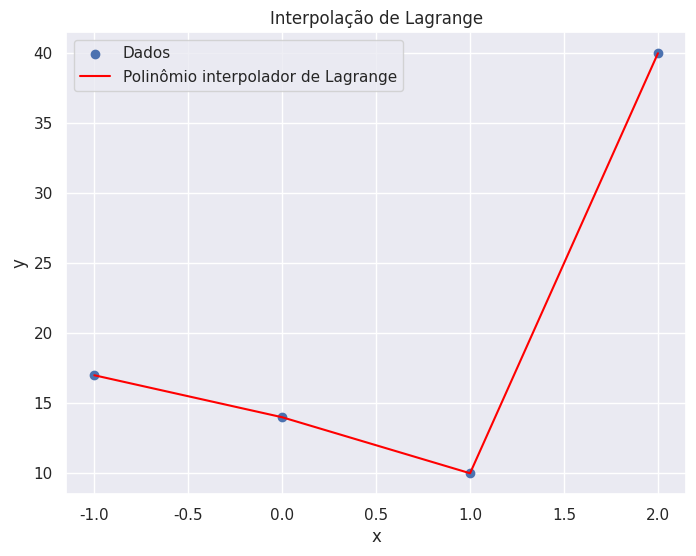

Source code (Python):
"""
[redacted]
[redacted]

Trabalho 15

Crie um programa no Python para determinar os coeficientes
do polinômio interpolador de Lagrange, para uma ordem
qualquer especificada pelo usuário. Use o programa para
determinar:
a) O valor de f(1,5) considerando os dados abaixo:
x -1 0 1 2
f(x) 17 14 10 40
"""

import numpy as np
import matplotlib.pyplot as plt

import seaborn as sns
sns.set_theme(style="darkgrid")


def lagrange(x, y, r):
    n = len(x)
    soma = 0
    for i in range(n):
        prod = y[i]
        for j in range(n):
            if i != j:
                prod *= (r - x[j]) / (x[i] - x[j])
        soma += prod
    return soma


x = np.array([-1, 0, 1, 2])
y = np.array([17, 14, 10, 40])

print("O valor de f(1.5) é: ", lagrange(x, y, 1.5))

# Gráfico
plt.figure(figsize=(8, 6))
plt.scatter(x, y, label="Dados")
plt.plot(x, lagrange(x, y, x), color="red", label="Polinômio interpolador de Lagrange")
plt.xlabel("x")
plt.ylabel("y")
plt.title("Interpolação de Lagrange")
plt.legend()
plt.grid(True)
plt.show()
